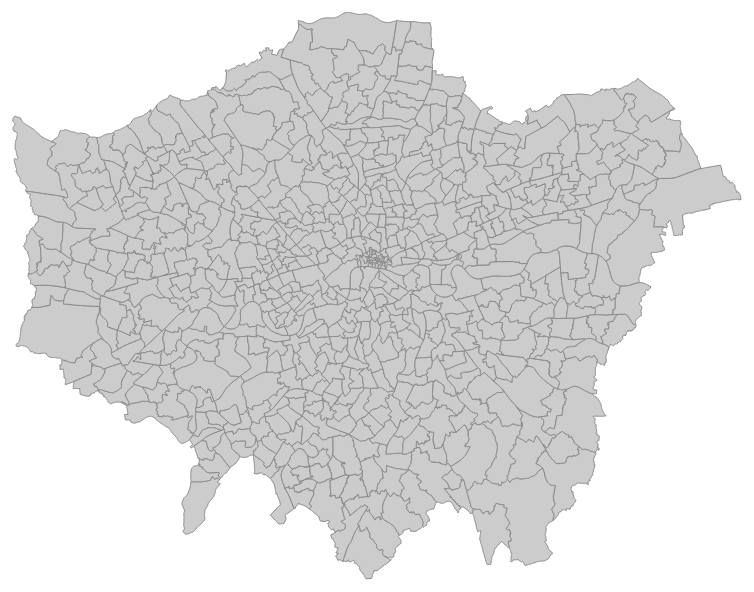
D3 v3 page, settled after 360 driven frames (6 s of simulated time); the page loaded 1 data file(s).




var width = 960,
    height = 600;

var svg = d3.select("body").append("svg")
    .attr("width", width)
    .attr("height", height);

var projection = d3.geo.albers()
    .center([4.3, 51.49])
    .rotate([4.4, 0])
    .parallels([50, 60])
    .scale(80000)
    .translate([width / 2, height / 2]);

var path = d3.geo.path().projection(projection);

var MC = {};

d3.json("gla.wards.json", function(error, wards) {
  if (error) return console.error(error);

  MC.wards = wards;
  MC.londonWards = londonWards = topojson.feature(
    MC.wards, MC.wards.objects.londonWards).features;

  svg.selectAll("path").data(londonWards)
      .enter()
      .append('path')
      .attr('class', function(d) { return "ward ward-" + d.id })
      .attr('data-name', function(d) { return d.properties.name })
      .attr('d', path)

});


### data: gla.wards.json
{
 "type": "Topology",
 "objects": {
  "londonWards": {
   "type": "GeometryCollection",
   "crs": {
    "type": "name",
    "properties": "{... 1 keys}"
   },
   "geometries": [
    "{... 4 keys}",
    "{... 4 keys}",
    "{... 4 keys}",
    "{... 4 keys}",
    "{... 4 keys}",
    "{... 4 keys}",
    "{... 4 keys}",
    "{... 4 keys}",
    "... 646 more items"
   ]
  }
 },
 "arcs": [
  [
   [
    2274,
    1899
   ],
   [
    1,
    0
   ],
   [
    16,
    -1
   ],
   [
    3,
    1
   ],
   [
    1,
    0
   ],
   [
    1,
    0
   ],
   [
    -1,
    -3
   ],
   [
    13,
    0
   ],
   "... 66 more items"
  ],
  [
   [
    2660,
    1908
   ],
   [
    0,
    -1
   ],
   [
    -2,
    -4
   ],
   [
    -1,
    -2
   ],
   [
    -4,
    -7
   ],
   [
    -2,
    -5
   ],
   [
    -2,
    -4
   ],
   [
    -1,
    -4
   ],
   "... 315 more items"
  ],
  [
   [
    2391,
    2199
   ],
   [
    1,
    5
   ],
   [
    5,
    15
   ],
   [
    0,
    10
   ],
   [
    1,
    12
   ],
   [
    0,
    20
   ],
   [
    6,
    0
   ],
   [
    -2,
    16
   ],
   "... 2 more items"
  ],
  [
   [
    2393,
    2303
   ],
   [
    5,
    2
   ],
   [
    25,
    -25
   ],
   [
    3,
    -2
   ],
   [
    2,
    -1
   ],
   [
    1,
    -1
   ],
   [
    21,
    -7
   ],
   [
    12,
    -5
   ],
   "... 29 more items"
  ],
  [
   [
    2641,
    2373
   ],
   [
    7,
    -5
   ],
   [
    10,
    -6
   ],
   [
    15,
    -8
   ],
   [
    3,
    -3
   ],
   [
    2,
    -1
   ],
   [
    2,
    -2
   ],
   [
    5,
    -6
   ],
   "... 18 more items"
  ],
  [
   [
    2816,
    2110
   ],
   [
    -2,
    -3
   ],
   [
    -3,
    -3
   ],
   [
    -3,
    -4
   ],
   [
    -2,
    -2
   ],
   [
    0,
    -1
   ],
   [
    -2,
    -5
   ],
   [
    -2,
    -5
   ],
   "... 70 more items"
  ],
  [
   [
    2680,
    1935
   ],
   [
    -8,
    6
   ],
   [
    -3,
    3
   ],
   [
    -3,
    4
   ],
   [
    -4,
    4
   ],
   [
    -4,
    4
   ],
   [
    -2,
    2
   ],
   [
    -5,
    4
   ],
   "... 53 more items"
  ],
  [
   [
    2446,
    2610
   ],
   [
    1,
    0
   ],
   [
    17,
    16
   ],
   [
    11,
    10
   ],
   [
    6,
    6
   ],
   [
    7,
    6
   ],
   [
    6,
    6
   ],
   [
    9,
    8
   ],
   "... 15 more items"
  ],
  "... 1,917 more items"
 ],
 "transform": {
  "scale": [
   8.444750803325092e-05,
   4.051544691019496e-05
  ],
  "translate": [
   -0.5104,
   51.29
  ]
 }
}